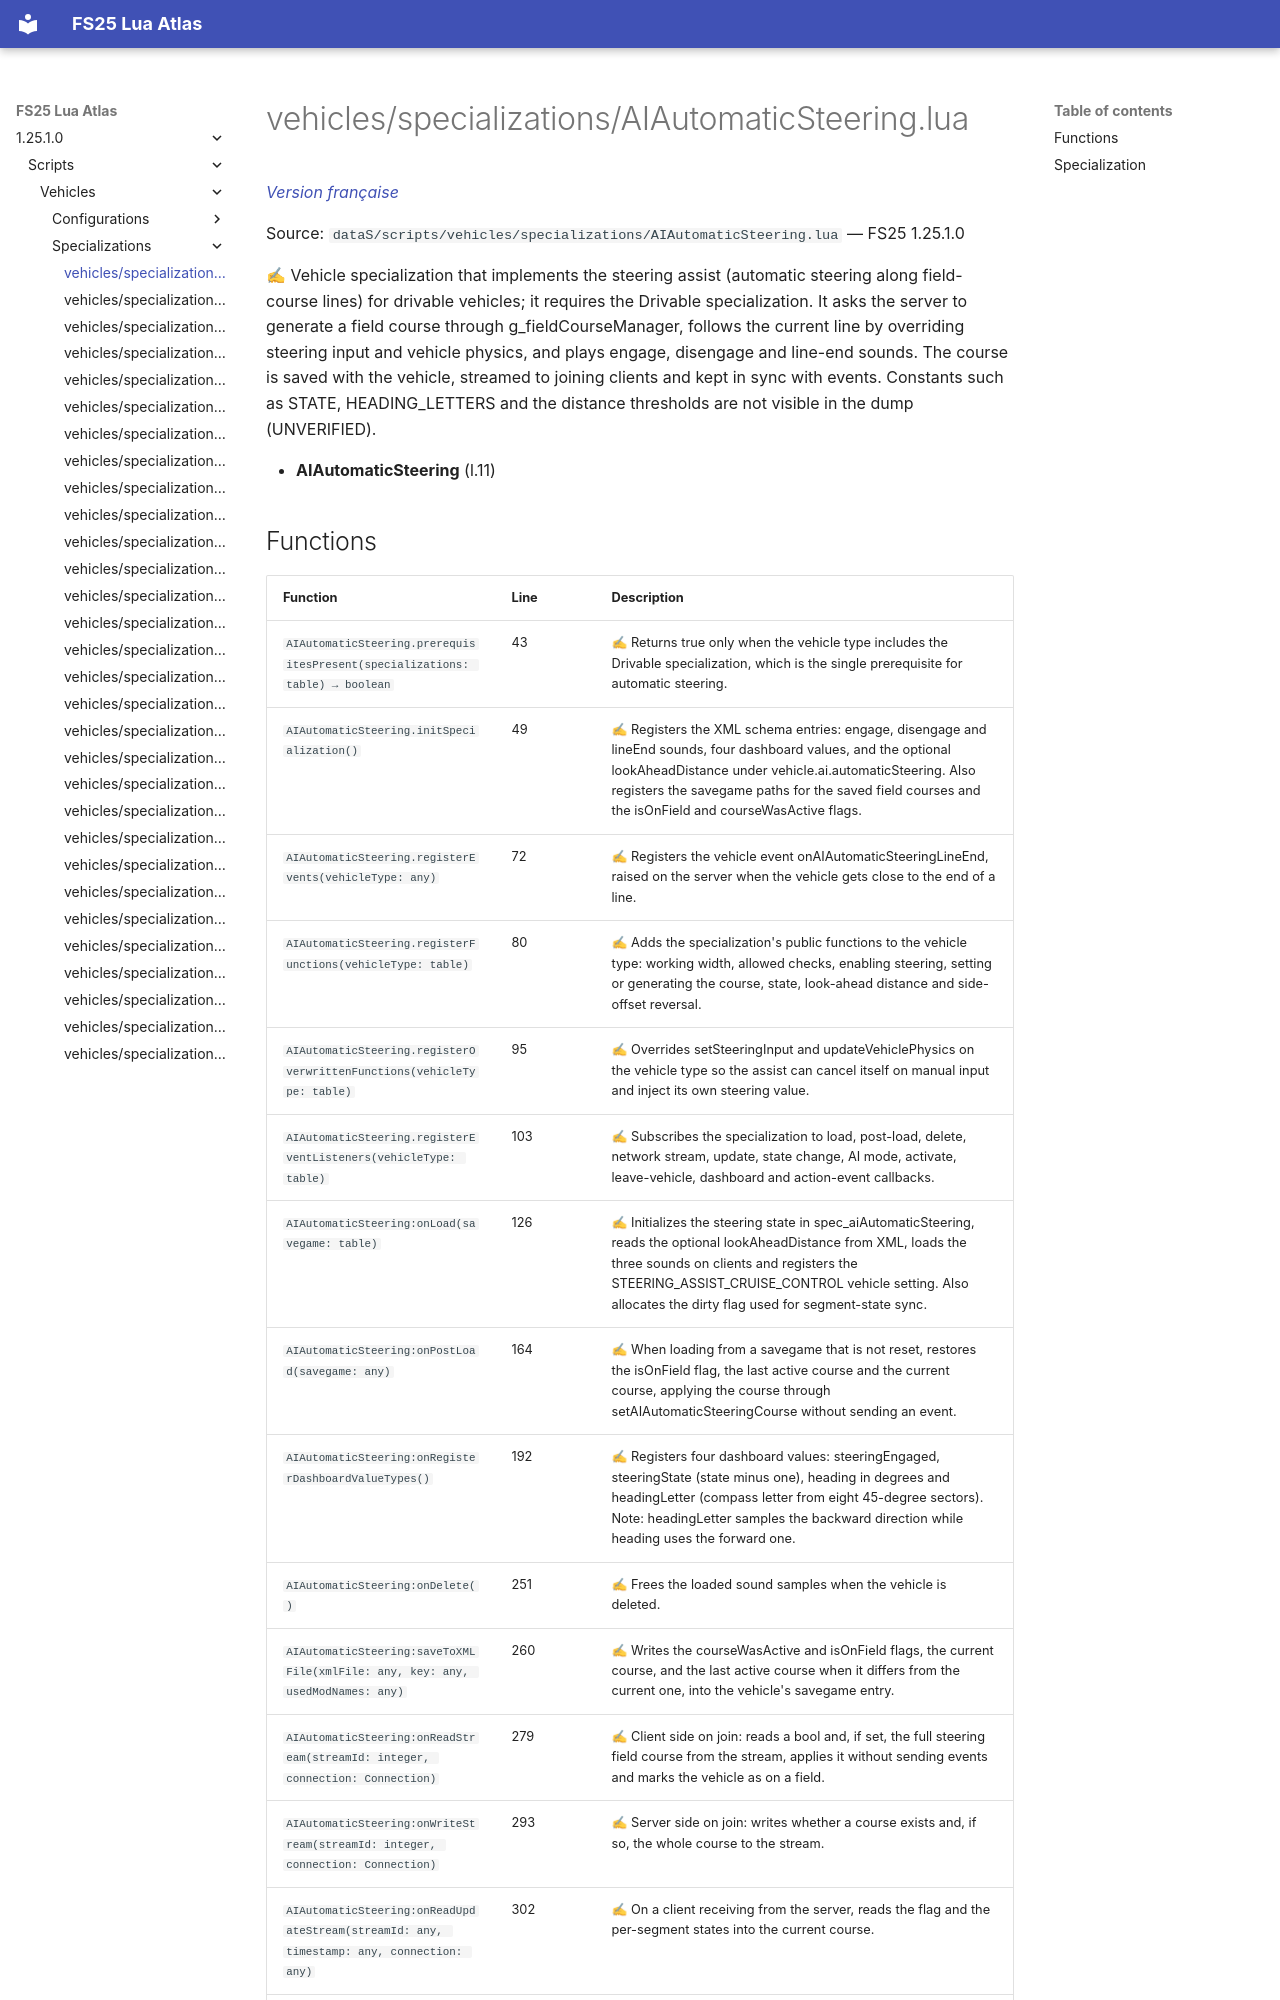

repository: Tim0219800/fs25-lua-atlas · page: 1.25.1.0/scripts/vehicles/specializations/AIAutomaticSteering.html · generator: mkdocs

# vehicles/specializations/AIAutomaticSteering.lua

*[Version française](../../../fr/scripts/vehicles/specializations/AIAutomaticSteering.md)*

Source: `dataS/scripts/vehicles/specializations/AIAutomaticSteering.lua` — FS25 1.25.1.0

✍ Vehicle specialization that implements the steering assist (automatic steering along field-course lines) for drivable vehicles; it requires the Drivable specialization. It asks the server to generate a field course through g_fieldCourseManager, follows the current line by overriding steering input and vehicle physics, and plays engage, disengage and line-end sounds. The course is saved with the vehicle, streamed to joining clients and kept in sync with events. Constants such as STATE, HEADING_LETTERS and the distance thresholds are not visible in the dump (UNVERIFIED).

- **AIAutomaticSteering** (l.11)
